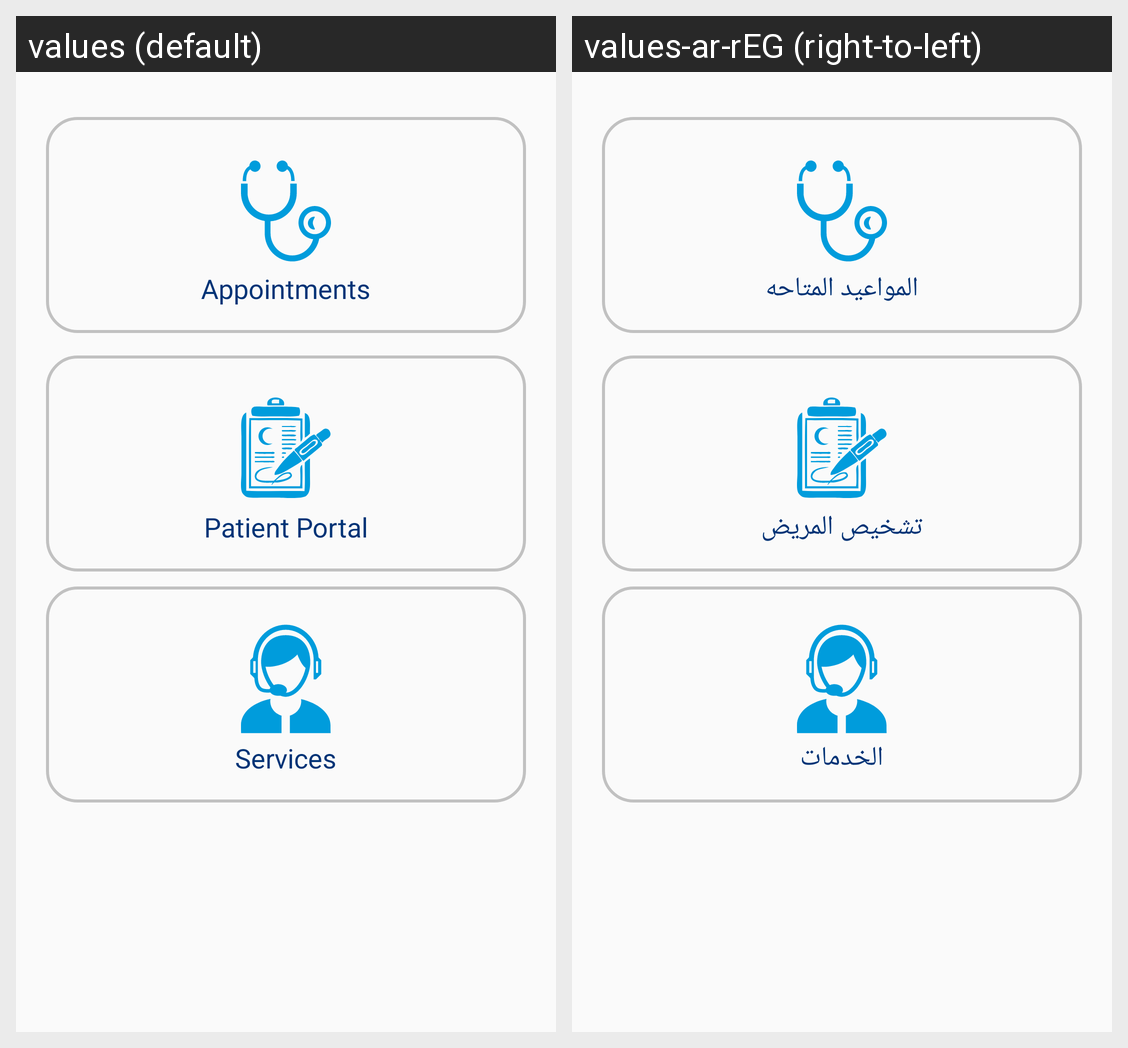

For this localized Android screen grid, give each drawn string resource with its value in every locale shown.
Android screen res/layout/fragment_home.xml rendered under 2 locales, left to right: values (default), values-ar-rEG (right-to-left). Device: Nexus 5 (rendered at 1080×1920; each locale shown at half size, 540×960, under a caption strip naming it); theme AppTheme.
Strings drawn on this screen, with the default value and each locale's value (text and hints the layout hard-codes, and strings that could not be matched under every locale, appear in the picture but are not listed):

Appointments
  values: Appointments
  values-ar-rEG: المواعيد المتاحه

patientportal
  values: Patient Portal
  values-ar-rEG: تشخيص المريض

Services
  values: Services
  values-ar-rEG: الخدمات
